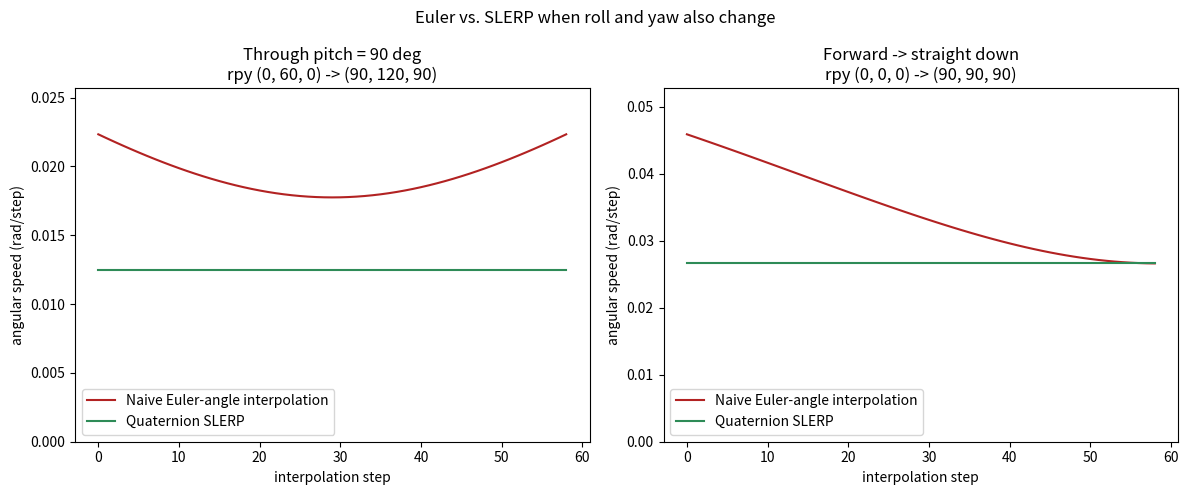

Generate this figure with matplotlib: (Note: this script raises an exception after producing the figure.)
"""
Module 1 - Kinematics: corrected gimbal-lock demo (companion to kinematics_lab.ipynb, Section 2)

Why this file exists
--------------------
The Section 2 cell in kinematics_lab.ipynb sweeps pitch from 60 to 120 deg with roll = yaw = 0.
That is a rotation about ONE fixed axis, so interpolating the Euler angles and quaternion SLERP
produce exactly the same motion. The "spikes" in figures/section2_gimbal_lock.png are
floating-point noise of about 2.5e-14 rad/step, and both printed variabilities are 0.000.

To make the difference real, roll and yaw must change too. Near pitch = 90 deg, roll and yaw
rotate about the same physical axis, so their changes partly cancel there and add up elsewhere.
Interpolating the three Euler angles linearly then gives an uneven angular speed and a longer
path, while SLERP takes the shortest path at constant speed.

Run:  python gimbal_lock_demo_corrected.py
Needs: numpy, matplotlib. Saves figures/section2_gimbal_lock_corrected.png
The helper functions below are copied unchanged from the notebook so this file runs on its own.
"""
from pathlib import Path

import numpy as np
import matplotlib.pyplot as plt


# ---- helpers, identical to kinematics_lab.ipynb Section 2 ----
def quaternion_multiply(q1, q2):
    w1, x1, y1, z1 = q1
    w2, x2, y2, z2 = q2
    return np.array([
        w1*w2 - x1*x2 - y1*y2 - z1*z2,
        w1*x2 + x1*w2 + y1*z2 - z1*y2,
        w1*y2 - x1*z2 + y1*w2 + z1*x2,
        w1*z2 + x1*y2 - y1*x2 + z1*w2,
    ])


def quaternion_conjugate(q):
    return np.array([q[0], -q[1], -q[2], -q[3]])


def slerp(q_start, q_end, t):
    dot = np.dot(q_start, q_end)
    if dot < 0:
        q_end, dot = -q_end, -dot
    dot = np.clip(dot, -1, 1)
    theta = np.arccos(dot) * t
    q_perp = q_end - q_start * dot
    q_perp /= (np.linalg.norm(q_perp) + 1e-12)
    return q_start * np.cos(theta) + q_perp * np.sin(theta)


def euler_to_quaternion(roll, pitch, yaw):
    cr, sr = np.cos(roll/2), np.sin(roll/2)
    cp, sp = np.cos(pitch/2), np.sin(pitch/2)
    cy, sy = np.cos(yaw/2), np.sin(yaw/2)
    return np.array([
        cr*cp*cy + sr*sp*sy,
        sr*cp*cy - cr*sp*sy,
        cr*sp*cy + sr*cp*sy,
        cr*cp*sy - sr*sp*cy,
    ])


def angular_speed(orientations, dt=1.0):
    speeds = []
    for i in range(1, len(orientations)):
        q1, q2 = orientations[i-1], orientations[i]
        relative = quaternion_multiply(quaternion_conjugate(q1), q2)
        relative = relative / np.linalg.norm(relative)
        angle = 2 * np.arccos(np.clip(abs(relative[0]), -1, 1))
        speeds.append(angle / dt)
    return np.array(speeds)


# ---- the corrected experiment ----
def compare(rpy_start_deg, rpy_end_deg, n_steps=60):
    """Interpolate start -> end two ways and return the per-step angular speed of each."""
    start = np.radians(np.array(rpy_start_deg, dtype=float))
    end = np.radians(np.array(rpy_end_deg, dtype=float))
    ts = np.linspace(0, 1, n_steps)
    euler_path = [euler_to_quaternion(*(start + t * (end - start))) for t in ts]
    slerp_path = [slerp(euler_path[0], euler_path[-1], t) for t in ts]
    return angular_speed(euler_path), angular_speed(slerp_path)


def report(name, euler_speed, slerp_speed):
    print(f"\n{name}")
    print(f"  Euler speed variability (std/mean): {euler_speed.std() / euler_speed.mean():.3f}")
    print(f"  SLERP speed variability (std/mean): {slerp_speed.std() / slerp_speed.mean():.3f}")
    print(f"  Euler fastest / slowest step:       {euler_speed.max() / euler_speed.min():.2f}x")
    print(f"  Total rotation travelled:  Euler {np.degrees(euler_speed.sum()):.1f} deg"
          f"  vs  SLERP {np.degrees(slerp_speed.sum()):.1f} deg")


# Case A: same pitch sweep as the notebook (60 -> 120 deg, straight through 90),
#         but roll and yaw each turn 0 -> 90 deg as well.
euler_A, slerp_A = compare((0, 60, 0), (90, 120, 90))
report("Case A: rpy (0, 60, 0) -> (90, 120, 90) deg, through pitch = 90", euler_A, slerp_A)

# Case B: the project scenario's motion, gripper pointing forward -> straight down.
euler_B, slerp_B = compare((0, 0, 0), (90, 90, 90))
report("Case B: rpy (0, 0, 0) -> (90, 90, 90) deg, forward -> straight down", euler_B, slerp_B)

# Control: the notebook's original pure-pitch sweep. Both methods are identical here.
euler_0, slerp_0 = compare((0, 60, 0), (0, 120, 0))
print(f"\nControl (pitch only, as in the notebook): largest Euler-vs-SLERP speed difference = "
      f"{np.abs(euler_0 - slerp_0).max():.1e} rad/step  (numerical noise)")

assert euler_A.std() / euler_A.mean() > 0.05 and slerp_A.std() / slerp_A.mean() < 1e-6
assert euler_B.std() / euler_B.mean() > 0.05 and slerp_B.std() / slerp_B.mean() < 1e-6
assert euler_A.sum() > slerp_A.sum() and euler_B.sum() > slerp_B.sum()
print("\nCONFIRMED: once roll and yaw change too, Euler-angle interpolation moves at an uneven speed")
print("and travels further than SLERP, which keeps a constant angular speed along the shortest path.")

fig, axes = plt.subplots(1, 2, figsize=(12, 5), sharey=False)
for ax, (es, ss, title) in zip(axes, [
    (euler_A, slerp_A, "Through pitch = 90 deg\nrpy (0, 60, 0) -> (90, 120, 90)"),
    (euler_B, slerp_B, "Forward -> straight down\nrpy (0, 0, 0) -> (90, 90, 90)"),
]):
    ax.plot(es, label="Naive Euler-angle interpolation", color="firebrick")
    ax.plot(ss, label="Quaternion SLERP", color="seagreen")
    ax.set_xlabel("interpolation step")
    ax.set_ylabel("angular speed (rad/step)")
    ax.set_ylim(0, max(es.max(), ss.max()) * 1.15)
    ax.set_title(title)
    ax.legend(loc="lower left")
fig.suptitle("Euler vs. SLERP when roll and yaw also change")
fig.tight_layout()

out = Path(__file__).resolve().parent / "figures" / "section2_gimbal_lock_corrected.png"
out.parent.mkdir(exist_ok=True)
fig.savefig(out, dpi=110, bbox_inches="tight")
print(f"Saved {out.name}")
